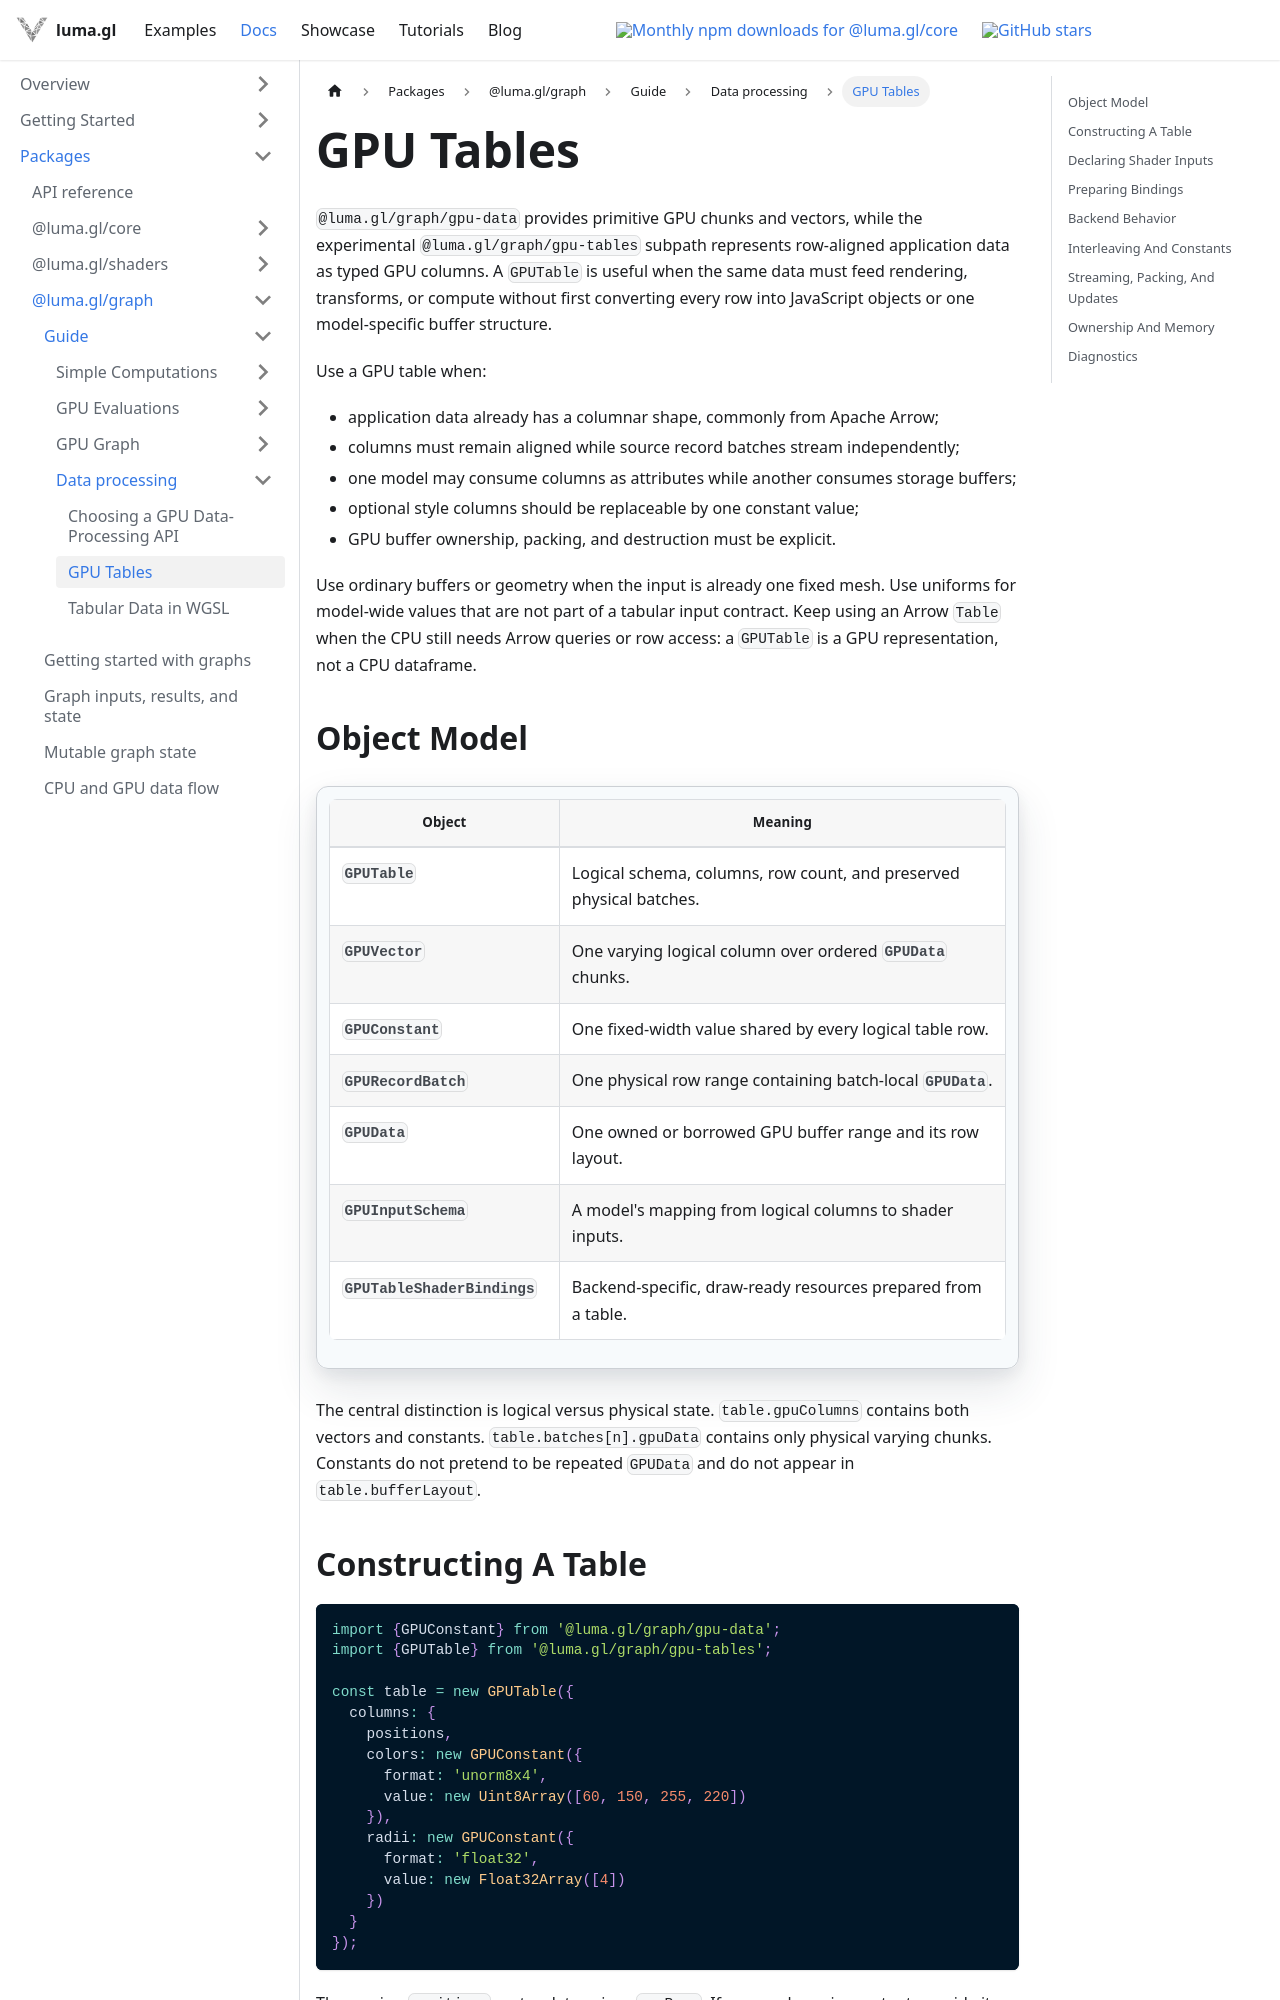

repository: visgl/luma.gl · page: next/docs/api-guide/gpu/gpu-tables.html · generator: docusaurus

# GPU Tables

`@luma.gl/graph/gpu-data` provides primitive GPU chunks and vectors, while the experimental
`@luma.gl/graph/gpu-tables` subpath represents row-aligned application data as typed GPU
columns. A
`GPUTable` is useful when the same data must feed rendering, transforms, or compute
without first converting every row into JavaScript objects or one model-specific
buffer structure.

Use a GPU table when:

- application data already has a columnar shape, commonly from Apache Arrow;
- columns must remain aligned while source record batches stream independently;
- one model may consume columns as attributes while another consumes storage buffers;
- optional style columns should be replaceable by one constant value;
- GPU buffer ownership, packing, and destruction must be explicit.

Use ordinary buffers or geometry when the input is already one fixed mesh. Use
uniforms for model-wide values that are not part of a tabular input contract. Keep
using an Arrow `Table` when the CPU still needs Arrow queries or row access: a
`GPUTable` is a GPU representation, not a CPU dataframe.

## Object Model

| Object | Meaning |
| --- | --- |
| `GPUTable` | Logical schema, columns, row count, and preserved physical batches. |
| `GPUVector` | One varying logical column over ordered `GPUData` chunks. |
| `GPUConstant` | One fixed-width value shared by every logical table row. |
| `GPURecordBatch` | One physical row range containing batch-local `GPUData`. |
| `GPUData` | One owned or borrowed GPU buffer range and its row layout. |
| `GPUInputSchema` | A model's mapping from logical columns to shader inputs. |
| `GPUTableShaderBindings` | Backend-specific, draw-ready resources prepared from a table. |

The central distinction is logical versus physical state. `table.gpuColumns`
contains both vectors and constants. `table.batches[n].gpuData` contains only
physical varying chunks. Constants do not pretend to be repeated `GPUData` and do
not appear in `table.bufferLayout`.
